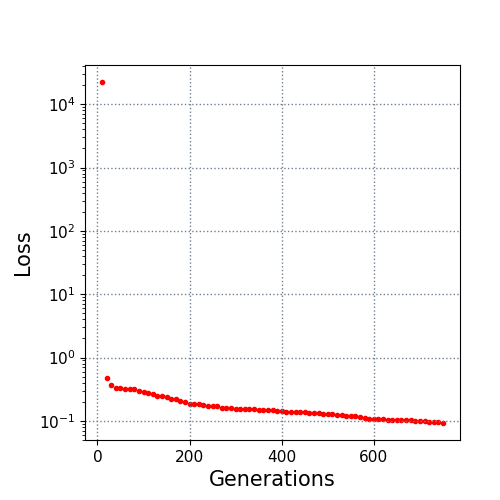

Data behind this chart, as committed beside it:
10.0, 22394.830918
20.0, 0.4668
30.0, 0.3675
40.0, 0.3318
50.0, 0.3273
60.0, 0.3195
70.0, 0.3195
80.0, 0.3188
90.0, 0.3005
100.0, 0.2855
110.0, 0.2771
120.0, 0.2645
130.0, 0.2475
140.0, 0.2452
150.0, 0.2373
160.0, 0.2207
170.0, 0.2174
180.0, 0.2085
190.0, 0.1956
200.0, 0.1862
210.0, 0.1838
220.0, 0.1838
230.0, 0.176
240.0, 0.1732
250.0, 0.1732
260.0, 0.1685
270.0, 0.1612
280.0, 0.1595
290.0, 0.159
300.0, 0.1559
310.0, 0.1559
320.0, 0.1543
330.0, 0.1533
340.0, 0.1512
350.0, 0.1496
360.0, 0.1479
370.0, 0.1466
380.0, 0.1457
390.0, 0.1425
400.0, 0.1412
410.0, 0.1402
420.0, 0.1379
430.0, 0.1379
440.0, 0.1375
450.0, 0.1368
460.0, 0.1335
470.0, 0.1323
480.0, 0.1322
490.0, 0.13
500.0, 0.13
510.0, 0.1268
520.0, 0.1232
530.0, 0.1228
540.0, 0.1205
550.0, 0.1192
560.0, 0.1176
570.0, 0.116
580.0, 0.1129
590.0, 0.1061
600.0, 0.1061
610.0, 0.1055
... 14 more rows
